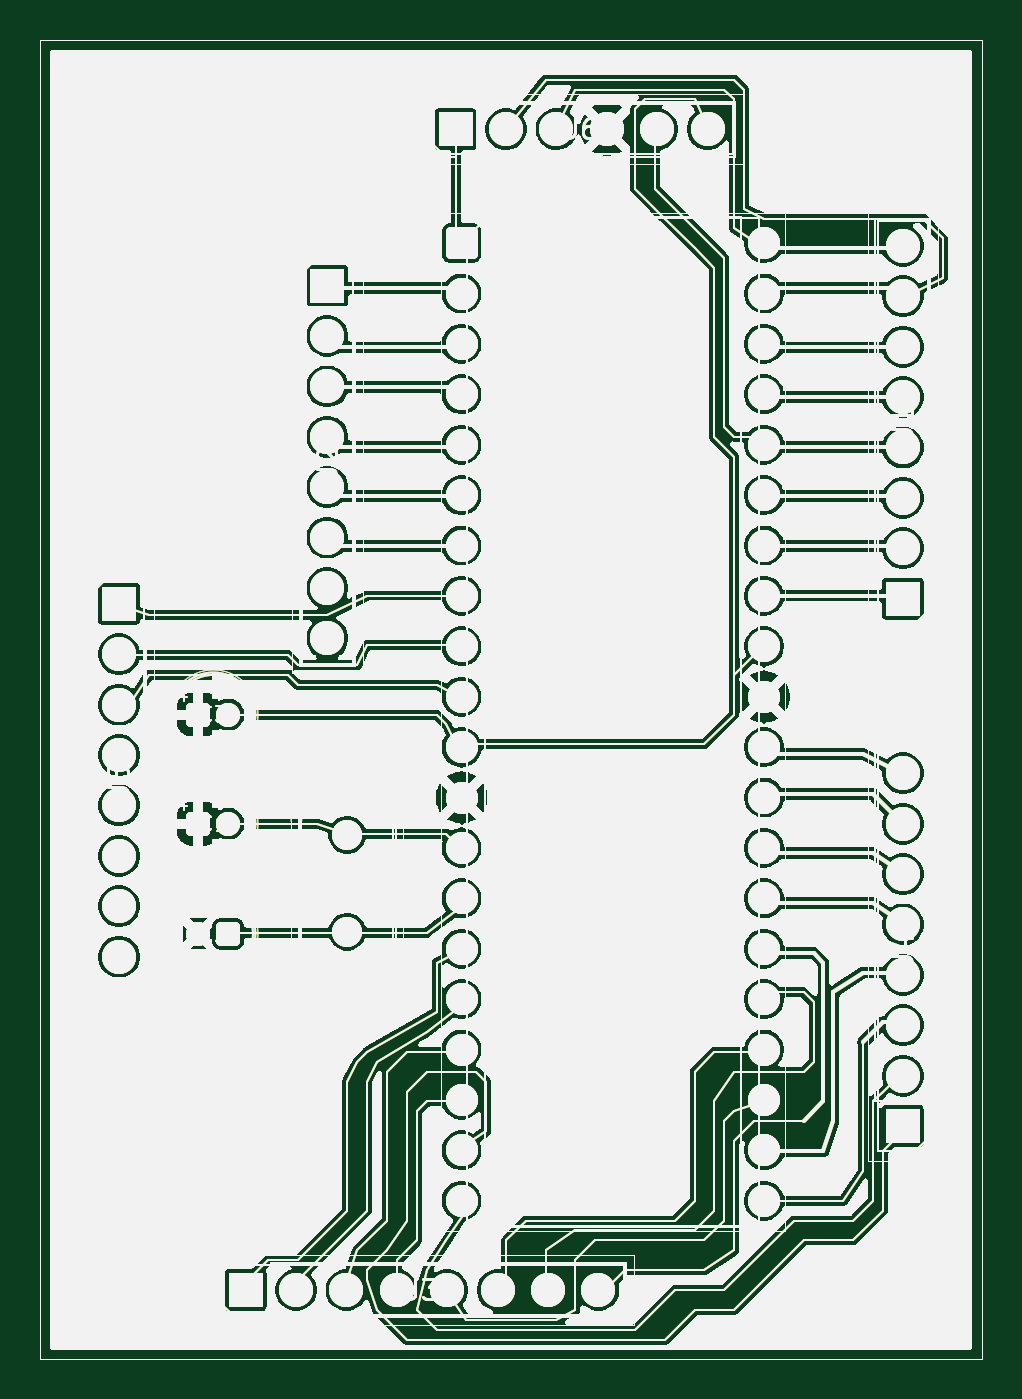
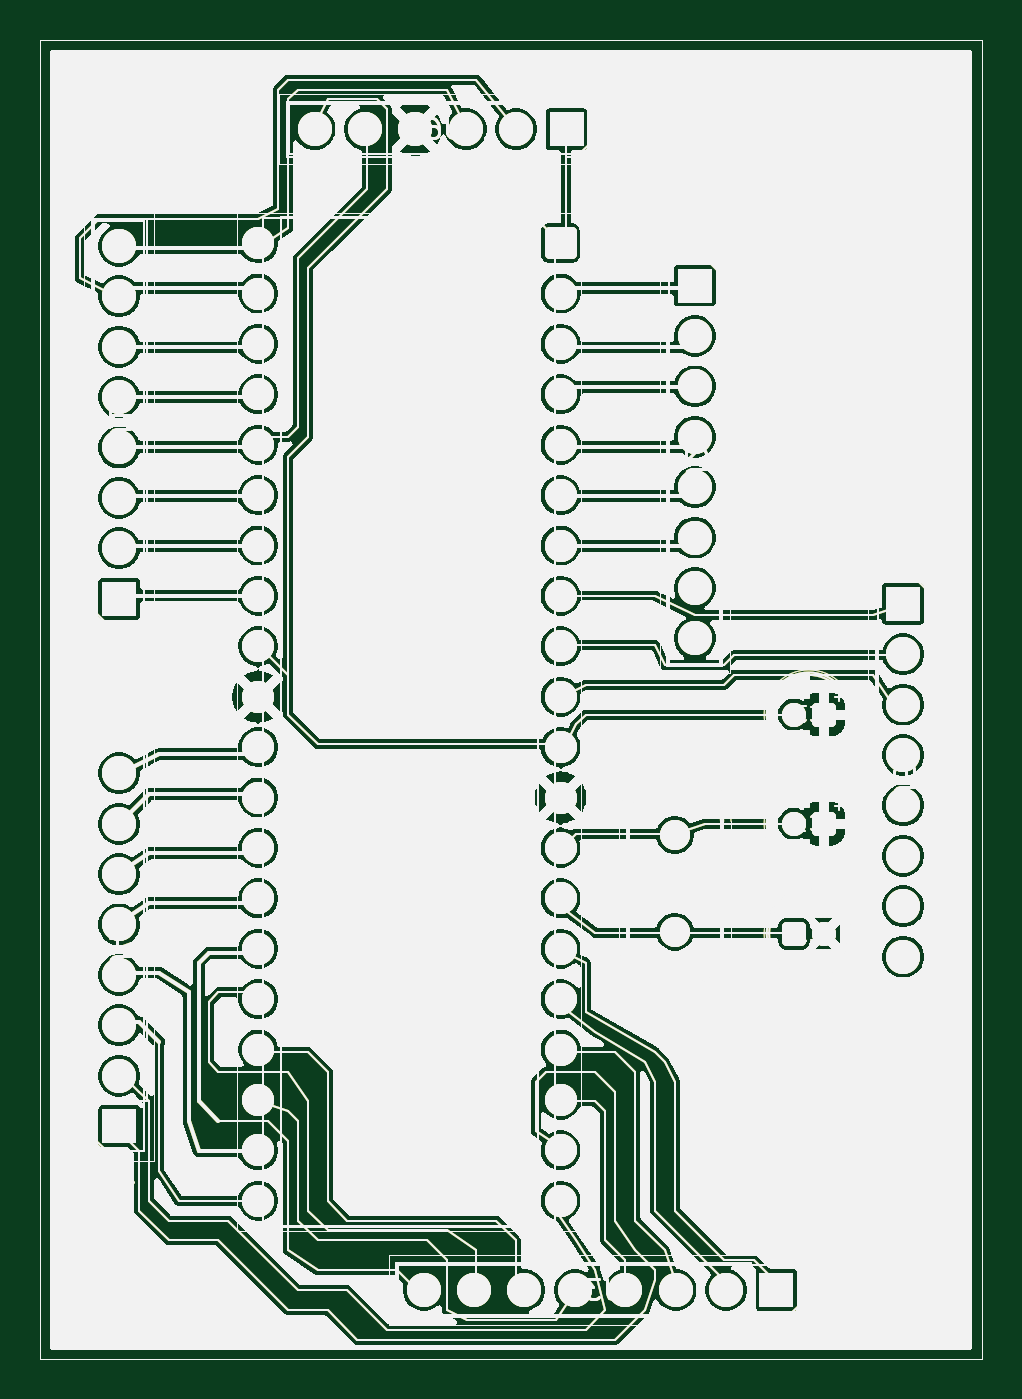
Circuit board: 9 layer files. Board 47.5 x 66.5 mm.
- bottom_copper: 40 pin-B_Cu.gbr (235317 bytes)
- bottom_mask: 40 pin-B_Mask.gbr (235318 bytes)
- paste: 40 pin-B_Paste.gbr (235313 bytes)
- bottom_silk: 40 pin-B_Silkscreen.gbr (235314 bytes)
- outline: 40 pin-Edge_Cuts.gbr (235285 bytes)
- top_copper: 40 pin-F_Cu.gbr (235317 bytes)
- top_mask: 40 pin-F_Mask.gbr (235318 bytes)
- paste: 40 pin-F_Paste.gbr (235313 bytes)
- top_silk: 40 pin-F_Silkscreen.gbr (235314 bytes)

=== bottom_copper: 40 pin-B_Cu.gbr (235317 bytes, source omitted) ===
=== bottom_mask: 40 pin-B_Mask.gbr (235318 bytes, source omitted) ===
=== paste: 40 pin-B_Paste.gbr (235313 bytes, source omitted) ===
=== bottom_silk: 40 pin-B_Silkscreen.gbr (235314 bytes, source omitted) ===
=== outline: 40 pin-Edge_Cuts.gbr (235285 bytes, source omitted) ===
=== top_copper: 40 pin-F_Cu.gbr (235317 bytes, source omitted) ===
=== top_mask: 40 pin-F_Mask.gbr (235318 bytes, source omitted) ===
=== paste: 40 pin-F_Paste.gbr (235313 bytes, source omitted) ===
=== top_silk: 40 pin-F_Silkscreen.gbr (235314 bytes, source omitted) ===
